Run: headless pygame with SDL's dummy video driver; simulated clock (each Clock.tick advances the game by its frame time, no real sleeping); random seed 0; keys injected as events and as key.get_pressed() state; no mouse input.
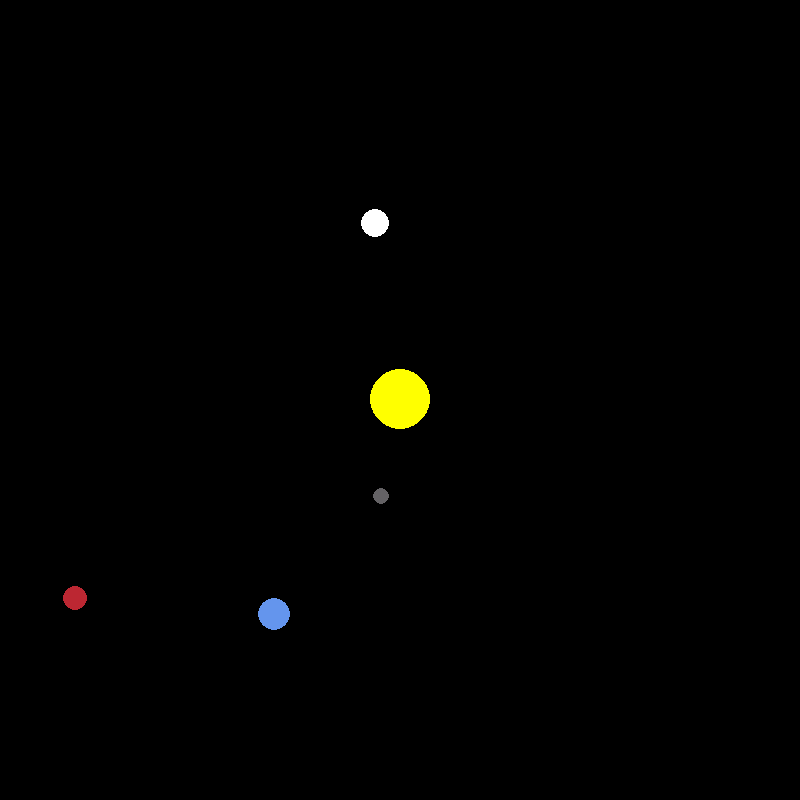
Frame 1 of 4 · flips 1–60 · no input
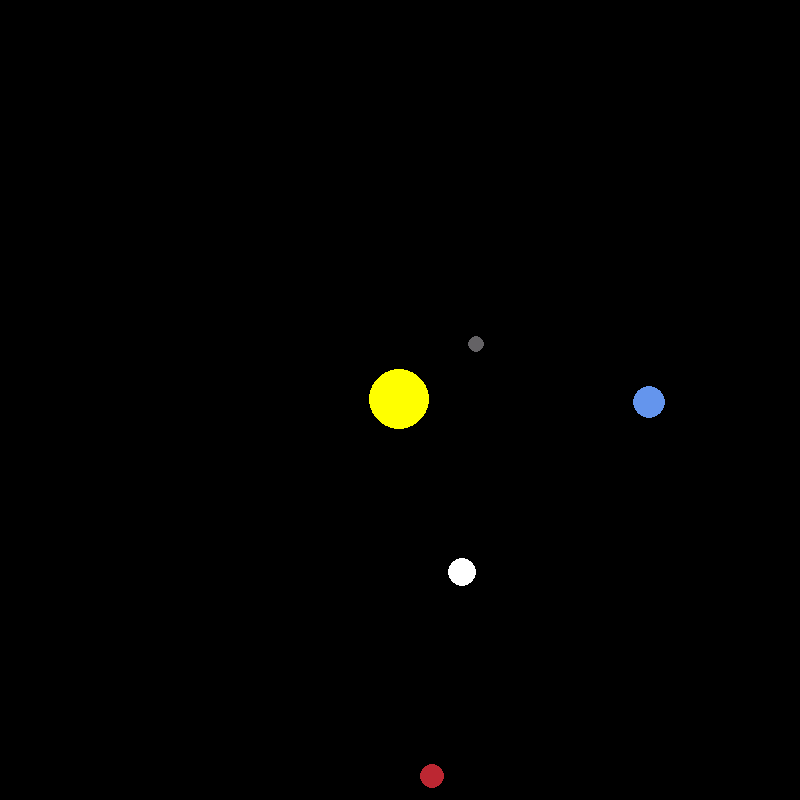
Frame 2 of 4 · flips 61–180 · tapped SPACE, RETURN · held RIGHT (→), D
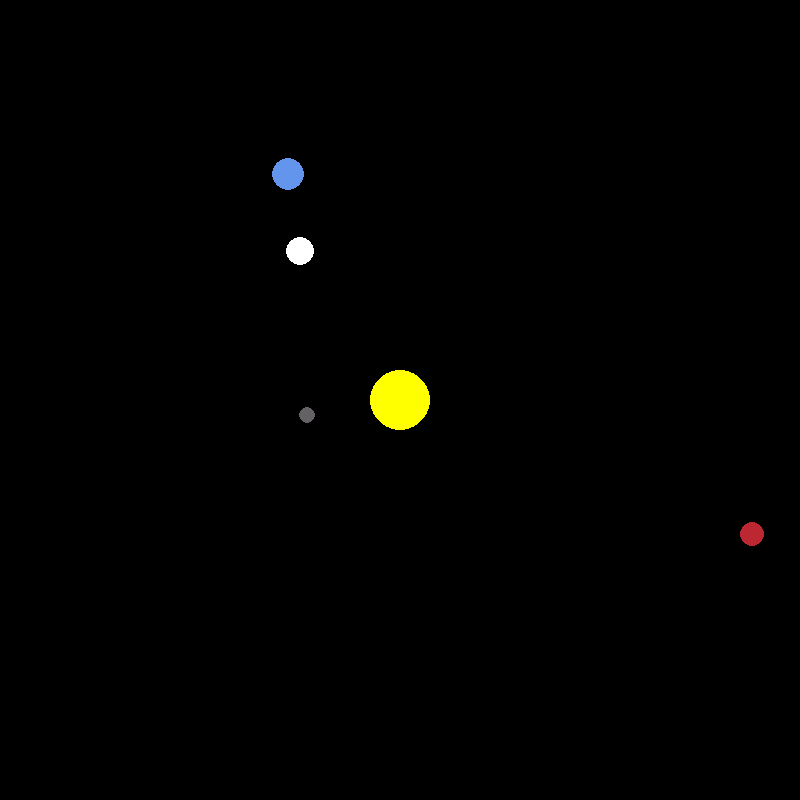
Frame 3 of 4 · flips 181–300 · held DOWN (↓), S
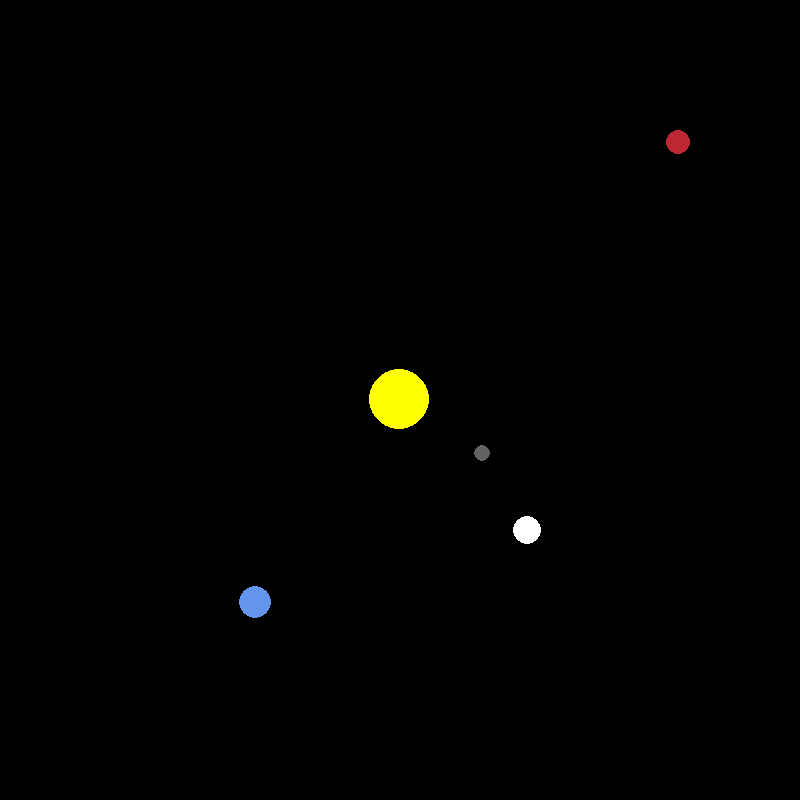
Frame 4 of 4 · flips 301–420 · held LEFT (←), A, UP (↑), W

The pygame program that drew these frames:

import pygame
import math

pygame.init()

# set window
WIDTH, HEIGHT = 800, 800
WIN = pygame.display.set_mode((WIDTH, HEIGHT))
pygame.display.set_caption("Orbit")

BLACK = (0, 0, 0)
YELLOW = (255, 255, 0)
BLUE = (100, 149, 237)
RED = (188, 39, 50)
DARK_GREY = (100, 98, 101)
WHITE = (255, 255, 255)

# planet initialization
class Planet:

    # astronomical unit
    AU = 149.6e6 * 1000

    # gravitational constant
    G = 6.67428e-11

    # 1 AU = 100 pixel
    SCALE = 250 / AU

    # 1 day
    TIMESTEP = 3600*24

    def __init__(self, x, y, radius, color, mass):
        self.x = x
        self.y = y
        self.radius = radius
        self.color = color
        self.mass = mass

        self.orbit = []
        self.sun = False
        self.distance_to_sun = 0

        self.x_vel = 0
        self.y_vel = 0

    # scaling distance and center
    def draw(self, win):
        x = self.x * self.SCALE + WIDTH / 2
        y = self.y * self.SCALE + HEIGHT / 2
        pygame.draw.circle(win, self.color, (x, y), self.radius)

    # moving planets
    def attraction(self, other):
        other_x, other_y = other.x, other.y
        distance_x = other_x - self.x
        distance_y = other_y - self.y
        distance = math.sqrt(distance_x ** 2 + distance_y ** 2)

        if other.sun:
            self.distance_to_sun = distance
        
        # straight force
        force = self.G * self.mass * other.mass / distance**2

        # angle
        theta = math.atan2(distance_y, distance_x)

        # x,y force
        force_x = math.cos(theta) * force
        force_y = math.sin(theta) * force

        return force_x, force_y

    # forces of other planets
    def update_position(self, planets):
        total_fx = total_fy = 0

        for planet in planets:
            if self == planet:
                continue

            fx, fy = self.attraction(planet)
            total_fx += fx
            total_fy += fy

        # velocity F = m / a -> a = F / m
        self.x_vel += total_fx / self.mass * self.TIMESTEP
        self.y_vel += total_fy / self.mass * self.TIMESTEP

        # update with velocity
        self.x += self.x_vel * self.TIMESTEP
        self.y += self.y_vel * self.TIMESTEP
        self.orbit.append((self.x, self.y))




# main loop
def main():
    run = True
    clock = pygame.time.Clock()

    sun = Planet(0, 0, 30, YELLOW, 1.98892 * 10**30)  
    sun.sun = True  

    earth = Planet(-1 * Planet.AU, 0, 16, BLUE, 5.9742 * 10**24)
    earth.y_vel = 29.783 * 1000

    mars = Planet(-1.524 * Planet.AU, 0, 12, RED, 6.39 * 10**23)
    mars.y_vel = 24.077 * 1000

    mercury = Planet(0.387 * Planet.AU, 0, 8, DARK_GREY, 3.30 * 10**23)
    mercury.y_vel = -47.4 * 1000

    venus = Planet(0.723 * Planet.AU, 0, 14, WHITE, 4.8685 * 10**24)
    venus.y_vel = -35.02 * 1000

    planets = [sun, earth, mars, mercury, venus]

    while run:

        # max 60 fps
        clock.tick(60)

        # black background
        WIN.fill(BLACK)

        # exit window
        for event in pygame.event.get():
            if event.type == pygame.QUIT:
                run = False

        # draw planets
        for planet in planets:
            planet.update_position(planets)
            planet.draw(WIN)

        pygame.display.update()

    pygame.quit()

main()
